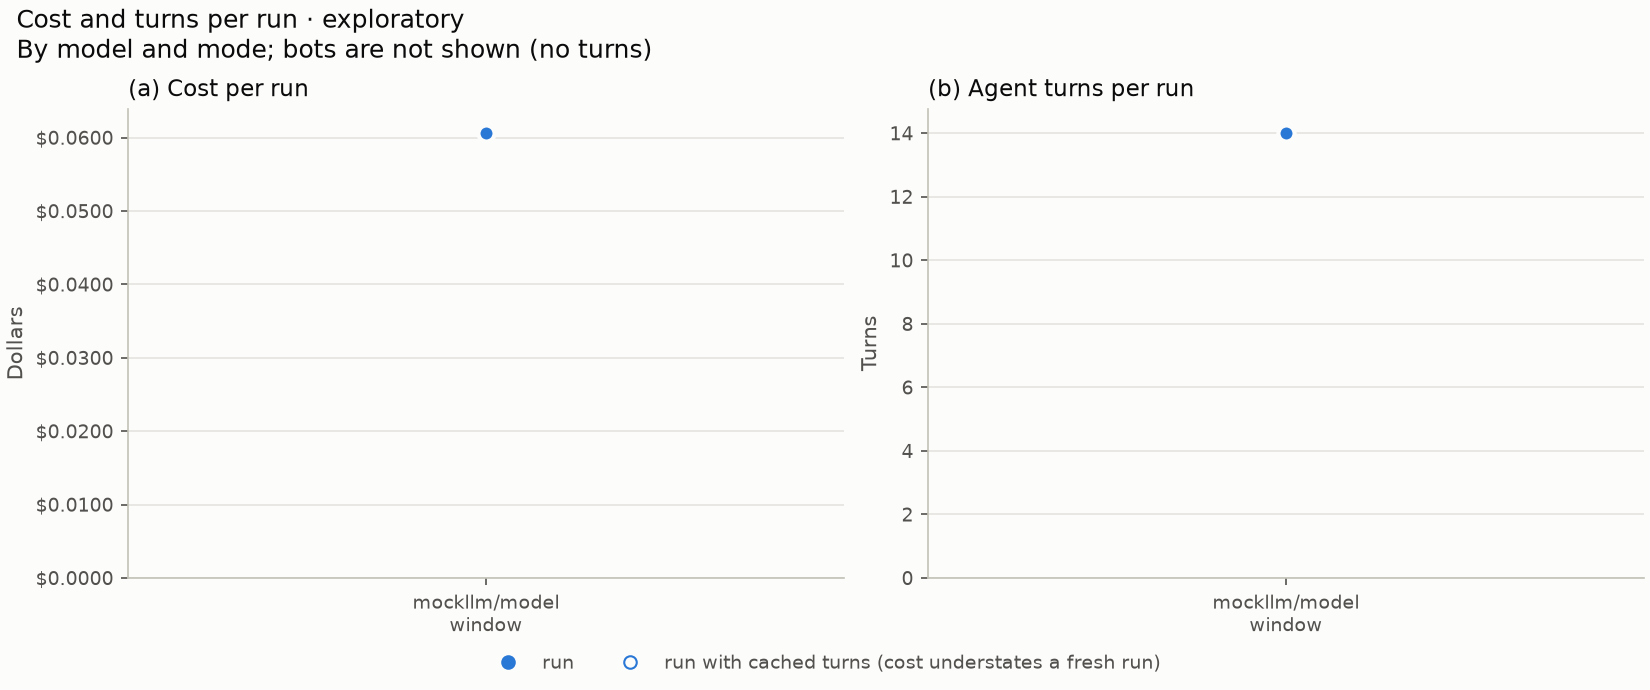

Data behind this chart, as committed beside it:
, series, mode, source, turns, cached_turns, cost, unpriced_turns
0, mockllm/model, window, s1-d3000000-e1, 14, 0, 0.06061, 0
